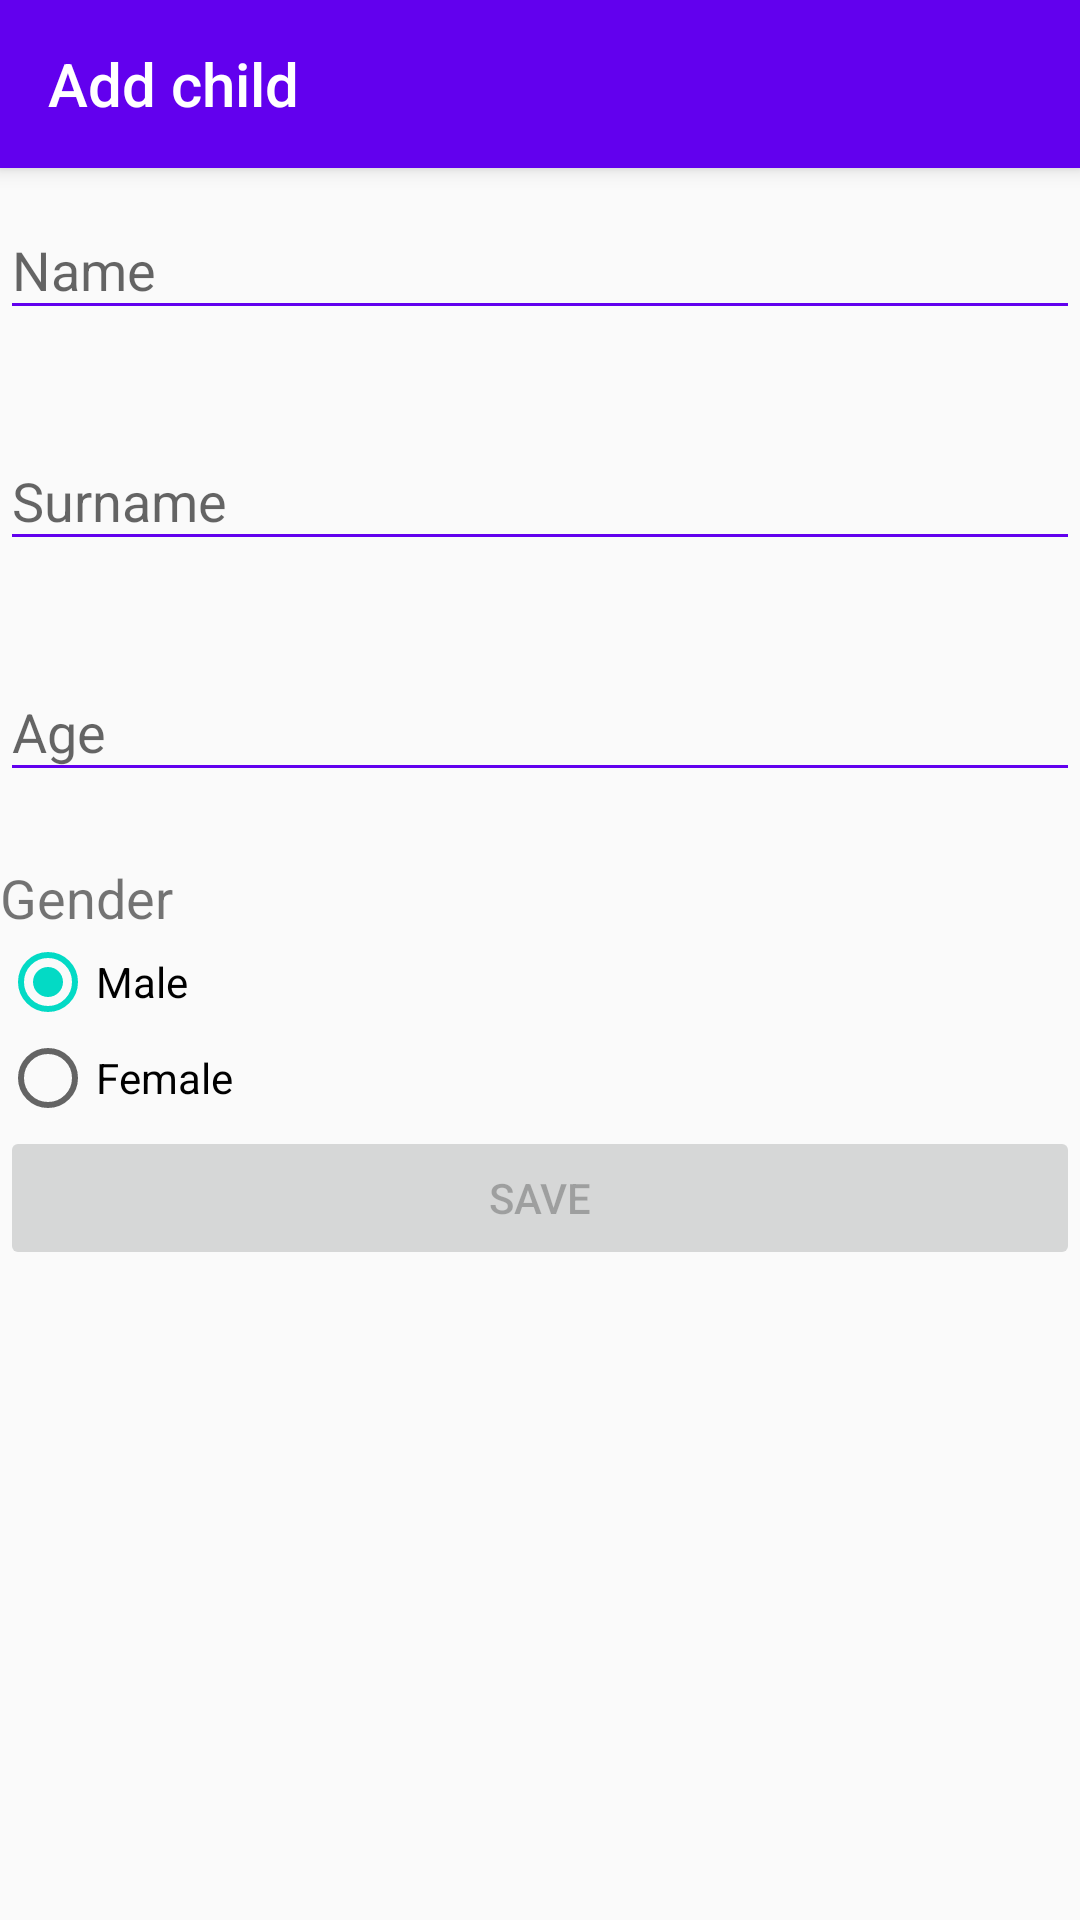

Reconstruct the res/layout file that produces this screen, plus the resources it refers to.
<!-- AndroidManifest.xml: activity theme AppTheme.NoActionBar -->
<!-- res/layout/activity_add_child.xml -->
<?xml version="1.0" encoding="utf-8"?>
<android.support.design.widget.CoordinatorLayout xmlns:android="http://schemas.android.com/apk/res/android"
    xmlns:app="http://schemas.android.com/apk/res-auto"
    xmlns:tools="http://schemas.android.com/tools"
    android:id="@+id/view_add_child"
    android:layout_width="match_parent"
    android:layout_height="match_parent"
    tools:context="me.test.example.familyapp.ui.addmember.AddChildActivity">

    <android.support.design.widget.AppBarLayout
        android:layout_width="match_parent"
        android:layout_height="wrap_content"
        android:theme="@style/AppTheme.AppBarOverlay">

        <android.support.v7.widget.Toolbar
            android:id="@+id/toolbar_add_child"
            android:layout_width="match_parent"
            android:layout_height="?attr/actionBarSize"
            android:background="?attr/colorPrimary"
            app:popupTheme="@style/AppTheme.PopupOverlay"
            app:title="@string/title_add_child_activity" />

    </android.support.design.widget.AppBarLayout>

    <include layout="@layout/content_add_child" />

</android.support.design.widget.CoordinatorLayout>
<!-- res/layout/content_add_child.xml (included above) -->
<?xml version="1.0" encoding="utf-8"?>
<LinearLayout xmlns:android="http://schemas.android.com/apk/res/android"
    xmlns:app="http://schemas.android.com/apk/res-auto"
    android:layout_width="match_parent"
    android:layout_height="match_parent"
    android:layout_marginTop="?attr/actionBarSize"
    android:orientation="vertical">

    <android.support.design.widget.TextInputLayout
        android:layout_width="match_parent"
        android:layout_height="wrap_content"
        android:layout_marginTop="@dimen/margin"
        app:errorEnabled="true"
        app:errorTextAppearance="@style/FormErrorText"
        app:hintTextAppearance="@style/FormHintText">

        <android.support.design.widget.TextInputEditText
            android:id="@+id/et_add_child_name"
            android:layout_width="match_parent"
            android:layout_height="wrap_content"
            android:hint="@string/form_name"
            android:theme="@style/FormEditText" />
    </android.support.design.widget.TextInputLayout>

    <android.support.design.widget.TextInputLayout
        android:layout_width="match_parent"
        android:layout_height="wrap_content"
        app:errorEnabled="true"
        app:errorTextAppearance="@style/FormErrorText"
        app:hintTextAppearance="@style/FormHintText">

        <android.support.design.widget.TextInputEditText
            android:id="@+id/et_add_child_surname"
            android:layout_width="match_parent"
            android:layout_height="wrap_content"
            android:hint="@string/form_surname"
            android:theme="@style/FormEditText" />
    </android.support.design.widget.TextInputLayout>

    <android.support.design.widget.TextInputLayout
        android:layout_width="match_parent"
        android:layout_height="wrap_content"
        app:errorEnabled="true"
        app:errorTextAppearance="@style/FormErrorText"
        app:hintTextAppearance="@style/FormHintText">

        <android.support.design.widget.TextInputEditText
            android:id="@+id/et_add_child_age"
            android:layout_width="match_parent"
            android:layout_height="wrap_content"
            android:hint="@string/form_age"
            android:inputType="number"
            android:theme="@style/FormEditText" />
    </android.support.design.widget.TextInputLayout>

    <RadioGroup
        android:id="@+id/rg_add_child_gender"
        android:layout_width="match_parent"
        android:layout_height="wrap_content"
        android:tooltipText="@string/form_gender">

        <TextView
            android:layout_width="match_parent"
            android:layout_height="wrap_content"
            android:text="@string/form_gender"
            android:textSize="18sp" />

        <RadioButton
            android:id="@+id/rb_add_member_male"
            android:layout_width="wrap_content"
            android:layout_height="wrap_content"
            android:checked="true"
            android:text="@string/form_male" />

        <RadioButton
            android:id="@+id/rb_add_member_female"
            android:layout_width="wrap_content"
            android:layout_height="wrap_content"
            android:text="@string/form_female" />
    </RadioGroup>

    <Button
        android:id="@+id/btn_add_child_save"
        android:layout_width="match_parent"
        android:layout_height="wrap_content"
        android:enabled="false"
        android:text="@string/action_save" />
</LinearLayout>
<!-- resources referenced by this layout -->
<resources>
  <string name="action_save">Save</string>
  <string name="form_age">Age</string>
  <string name="form_female">Female</string>
  <string name="form_gender">Gender</string>
  <string name="form_male">Male</string>
  <string name="form_name">Name</string>
  <string name="form_surname">Surname</string>
  <string name="title_add_child_activity">Add child</string>
  <style name="AppTheme.AppBarOverlay" parent="ThemeOverlay.AppCompat.Dark.ActionBar" />
  <style name="AppTheme.PopupOverlay" parent="ThemeOverlay.AppCompat.Light" />
  <style name="FormEditText" parent="Theme.AppCompat.Light">
          <item name="colorControlNormal">@color/colorPrimary</item>
          <item name="colorControlActivated">@color/colorAccent</item>
      </style>
  <style name="FormErrorText" parent="TextAppearance.AppCompat.Small">
          <item name="android:textColor">@android:color/holo_red_light</item>
      </style>
  <style name="FormHintText" parent="TextAppearance.AppCompat.Small">
          <item name="android:textColor">@color/colorAccent</item>
      </style>
  <style name="AppTheme.NoActionBar">
          <item name="windowActionBar">false</item>
          <item name="windowNoTitle">true</item>
      </style>
  <!-- not gathered from this repository: default colours our renderer supplied (Android Studio template values) -->
  <color name="colorPrimary">#FF6200EE</color>
  <color name="colorAccent">#FF03DAC5</color>
</resources>
